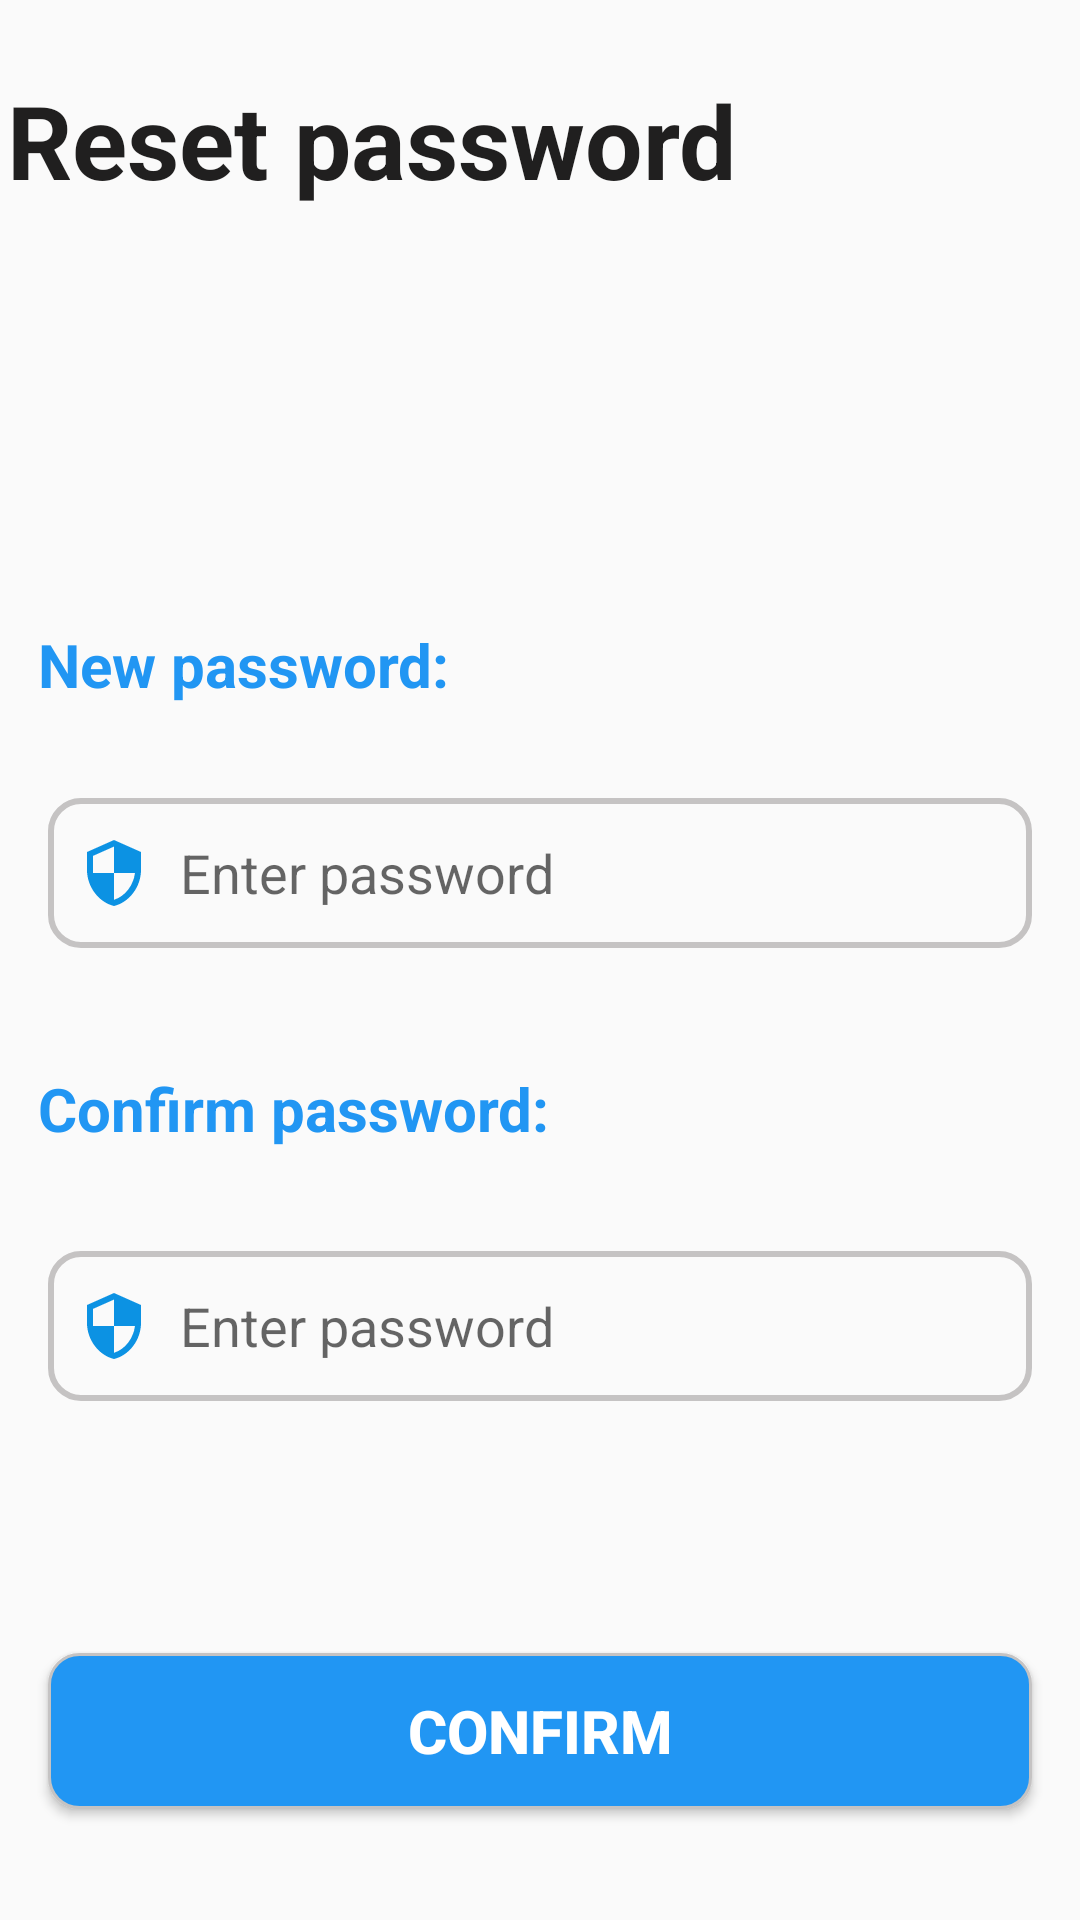

Android layout source for this screen:
<!-- AndroidManifest.xml: application theme Theme.TmanagerApp -->
<!-- res/layout/activity_resetpassword.xml -->
<?xml version="1.0" encoding="utf-8"?>
<androidx.constraintlayout.widget.ConstraintLayout xmlns:android="http://schemas.android.com/apk/res/android"
    xmlns:app="http://schemas.android.com/apk/res-auto"
    xmlns:tools="http://schemas.android.com/tools"
    android:layout_width="match_parent"
    android:layout_height="match_parent"
    tools:context=".ResetpasswordActivity">

    <TextView
        android:id="@+id/Username_reset_text"
        android:layout_width="317dp"
        android:layout_height="68dp"
        android:layout_marginTop="20dp"
        app:layout_constraintEnd_toEndOf="parent"
        app:layout_constraintHorizontal_bias="0.17"
        app:layout_constraintStart_toStartOf="parent"
        app:layout_constraintTop_toBottomOf="@+id/textView" />

    <TextView
        android:id="@+id/textView"
        android:layout_width="317dp"
        android:layout_height="68dp"
        android:text="Reset password"
        android:textColor="@color/ligh_black"
        android:textSize="34sp"
        android:textStyle="bold"
        app:layout_constraintBottom_toBottomOf="parent"
        app:layout_constraintEnd_toEndOf="parent"
        app:layout_constraintHorizontal_bias="0.053"
        app:layout_constraintStart_toStartOf="parent"
        app:layout_constraintTop_toTopOf="parent"
        app:layout_constraintVertical_bias="0.042" />

    <TextView
        android:id="@+id/name2"
        android:layout_width="164dp"
        android:layout_height="36dp"
        android:layout_marginTop="28dp"
        android:text="New password:"
        android:textColor="@color/blue"
        android:textSize="20sp"
        android:textStyle="bold"
        app:layout_constraintEnd_toEndOf="parent"
        app:layout_constraintHorizontal_bias="0.064"
        app:layout_constraintStart_toStartOf="parent"
        app:layout_constraintTop_toBottomOf="@+id/Username_reset_text" />


    <EditText
        android:id="@+id/newpass_input"
        android:layout_width="0dp"
        android:layout_height="wrap_content"
        android:layout_marginStart="16dp"
        android:layout_marginTop="22dp"
        android:layout_marginEnd="16dp"
        android:background="@drawable/input_bg"
        android:drawableLeft="@drawable/password_icon"
        android:drawablePadding="10dp"
        android:ems="10"
        android:hint="Enter password"
        android:inputType="textPassword"
        app:layout_constraintEnd_toEndOf="parent"
        app:layout_constraintStart_toStartOf="parent"
        app:layout_constraintTop_toBottomOf="@+id/name2" />


    <TextView
        android:id="@+id/confirm_pass"
        android:layout_width="225dp"
        android:layout_height="39dp"
        android:layout_marginTop="40dp"
        android:text="Confirm password:"
        android:textColor="@color/blue"
        android:textSize="20sp"
        android:textStyle="bold"
        app:layout_constraintEnd_toEndOf="@+id/name2"
        app:layout_constraintHorizontal_bias="0.0"
        app:layout_constraintStart_toStartOf="@+id/name2"
        app:layout_constraintTop_toBottomOf="@+id/newpass_input" />

    <EditText
        android:id="@+id/confirmPass_input"
        android:layout_width="0dp"
        android:layout_height="wrap_content"
        android:layout_marginTop="22dp"
        android:background="@drawable/input_bg"
        android:drawableLeft="@drawable/password_icon"
        android:drawablePadding="10dp"
        android:ems="10"
        android:hint="Enter password"
        android:inputType="textPassword"
        app:layout_constraintEnd_toEndOf="@+id/newpass_input"
        app:layout_constraintHorizontal_bias="1.0"
        app:layout_constraintStart_toStartOf="@+id/newpass_input"
        app:layout_constraintTop_toBottomOf="@+id/confirm_pass" />

    <Button
        android:id="@+id/reset_btn"
        android:layout_width="0sp"
        android:layout_height="52sp"
        android:layout_marginTop="84dp"
        android:background="@drawable/button_bg"
        android:hapticFeedbackEnabled="false"
        android:text="CONFIRM"
        android:textColor="@color/white"
        android:textSize="20sp"
        android:textStyle="bold"
        app:layout_constraintEnd_toEndOf="@+id/confirmPass_input"
        app:layout_constraintHorizontal_bias="1.0"
        app:layout_constraintStart_toStartOf="@+id/confirmPass_input"
        app:layout_constraintTop_toBottomOf="@+id/confirmPass_input" />

</androidx.constraintlayout.widget.ConstraintLayout>
<!-- resources referenced by this layout -->
<resources>
  <color name="blue">#2196F3</color>
  <color name="ligh_black">#201F1F</color>
  <color name="white">#FFFFFFFF</color>
  <!-- drawable button_bg (drawable) -->
  <?xml version="1.0" encoding="utf-8"?>
  <shape xmlns:android="http://schemas.android.com/apk/res/android">
      <stroke android:color="#C5C3C3" android:width="1sp"/>
      <corners android:radius="10sp"/>
      <size android:height="50sp"/>
      <solid android:color="@color/blue"/>
  </shape>
  <!-- drawable input_bg (drawable) -->
  <?xml version="1.0" encoding="utf-8"?>
  <shape xmlns:android="http://schemas.android.com/apk/res/android">
      <stroke android:color="#C5C3C3" android:width="2sp"/>
      <corners android:radius="10sp"/>
      <size android:height="50sp"/>
      <padding android:bottom="10dp" android:left="10dp" android:right="10dp" android:top="10dp"/>
  
  </shape>
  <!-- drawable password_icon (drawable) -->
  <vector android:height="24dp" android:tint="#0C92E3"
      android:viewportHeight="24" android:viewportWidth="24"
      android:width="24dp" xmlns:android="http://schemas.android.com/apk/res/android">
      <path android:fillColor="@android:color/white" android:pathData="M12,1L3,5v6c0,5.55 3.84,10.74 9,12 5.16,-1.26 9,-6.45 9,-12L21,5l-9,-4zM12,11.99h7c-0.53,4.12 -3.28,7.79 -7,8.94L12,12L5,12L5,6.3l7,-3.11v8.8z"/>
  </vector>
  <style name="Theme.TmanagerApp" parent="Base.Theme.TmanagerApp" />
  <style name="Base.Theme.TmanagerApp" parent="Theme.AppCompat.Light.NoActionBar">
          
          
      </style>
</resources>
